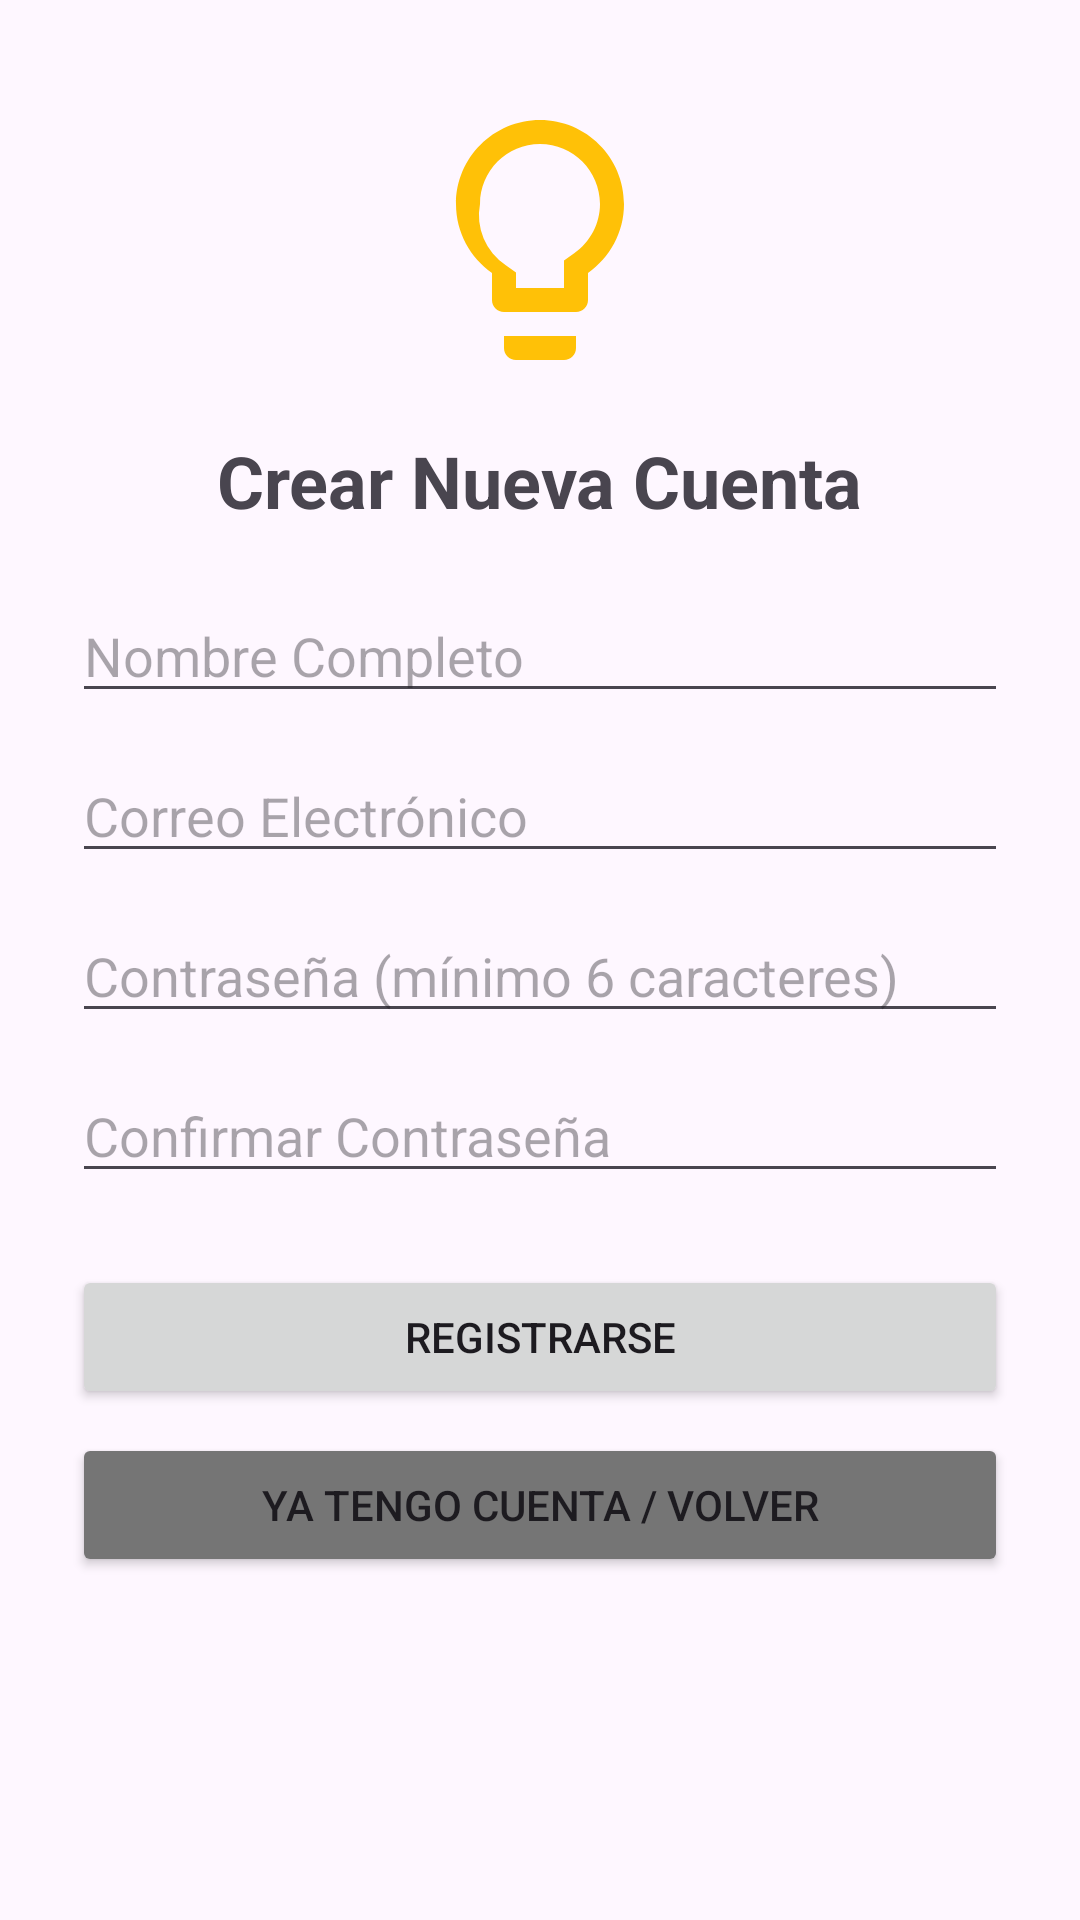

Produce the Android XML layout that renders to this screen, including the resource entries it uses.
<!-- AndroidManifest.xml: application theme Theme.MoviLuz -->
<!-- res/layout/activity_registro.xml -->
<?xml version="1.0" encoding="utf-8"?>
<ScrollView xmlns:android="http://schemas.android.com/apk/res/android"
    xmlns:app="http://schemas.android.com/apk/res-auto"
    xmlns:tools="http://schemas.android.com/tools"
    android:id="@+id/main"
    android:layout_width="match_parent"
    android:layout_height="match_parent"
    android:fillViewport="true"
    tools:context=".views.RegistroActivity">

    <androidx.constraintlayout.widget.ConstraintLayout
        android:layout_width="match_parent"
        android:layout_height="wrap_content"
        android:paddingBottom="24dp">

        
        <ImageView
            android:id="@+id/imgLogoRegistro"
            android:layout_width="96dp"
            android:layout_height="96dp"
            android:layout_marginTop="32dp"
            android:contentDescription="Logo MoviLuz"
            android:src="@drawable/ic_light_bulb"
            app:layout_constraintEnd_toEndOf="parent"
            app:layout_constraintStart_toStartOf="parent"
            app:layout_constraintTop_toTopOf="parent" />

        
        <TextView
            android:id="@+id/txtTituloRegistro"
            android:layout_width="wrap_content"
            android:layout_height="wrap_content"
            android:layout_marginTop="16dp"
            android:text="Crear Nueva Cuenta"
            android:textSize="24sp"
            android:textStyle="bold"
            app:layout_constraintEnd_toEndOf="parent"
            app:layout_constraintStart_toStartOf="parent"
            app:layout_constraintTop_toBottomOf="@id/imgLogoRegistro" />

        
        <EditText
            android:id="@+id/edtNombreRegistro"
            android:layout_width="0dp"
            android:layout_height="wrap_content"
            android:layout_marginStart="24dp"
            android:layout_marginTop="20dp"
            android:layout_marginEnd="24dp"
            android:hint="Nombre Completo"
            android:inputType="textPersonName"
            app:layout_constraintEnd_toEndOf="parent"
            app:layout_constraintStart_toStartOf="parent"
            app:layout_constraintTop_toBottomOf="@id/txtTituloRegistro" />

        
        <EditText
            android:id="@+id/edtEmailRegistro"
            android:layout_width="0dp"
            android:layout_height="wrap_content"
            android:layout_marginTop="12dp"
            android:hint="Correo Electrónico"
            android:inputType="textEmailAddress"
            app:layout_constraintEnd_toEndOf="@id/edtNombreRegistro"
            app:layout_constraintStart_toStartOf="@id/edtNombreRegistro"
            app:layout_constraintTop_toBottomOf="@id/edtNombreRegistro" />

        
        <EditText
            android:id="@+id/edtPasswordRegistro"
            android:layout_width="0dp"
            android:layout_height="wrap_content"
            android:layout_marginTop="12dp"
            android:hint="Contraseña (mínimo 6 caracteres)"
            android:inputType="textPassword"
            app:layout_constraintEnd_toEndOf="@id/edtEmailRegistro"
            app:layout_constraintStart_toStartOf="@id/edtEmailRegistro"
            app:layout_constraintTop_toBottomOf="@id/edtEmailRegistro" />

        
        <EditText
            android:id="@+id/edtConfirmarPassword"
            android:layout_width="0dp"
            android:layout_height="wrap_content"
            android:layout_marginTop="12dp"
            android:hint="Confirmar Contraseña"
            android:inputType="textPassword"
            app:layout_constraintEnd_toEndOf="@id/edtPasswordRegistro"
            app:layout_constraintStart_toStartOf="@id/edtPasswordRegistro"
            app:layout_constraintTop_toBottomOf="@id/edtPasswordRegistro" />

        
        <Button
            android:id="@+id/btnRegistrar"
            android:layout_width="0dp"
            android:layout_height="wrap_content"
            android:layout_marginTop="24dp"
            android:onClick="onRegistrarClick"
            android:text="Registrarse"
            app:layout_constraintEnd_toEndOf="@id/edtConfirmarPassword"
            app:layout_constraintStart_toStartOf="@id/edtConfirmarPassword"
            app:layout_constraintTop_toBottomOf="@id/edtConfirmarPassword" />

        
        <Button
            android:id="@+id/btnVolverLogin"
            android:layout_width="0dp"
            android:layout_height="wrap_content"
            android:layout_marginTop="8dp"
            android:backgroundTint="#757575"
            android:onClick="onVolverLoginClick"
            android:text="Ya tengo cuenta / Volver"
            app:layout_constraintEnd_toEndOf="@id/btnRegistrar"
            app:layout_constraintStart_toStartOf="@id/btnRegistrar"
            app:layout_constraintTop_toBottomOf="@id/btnRegistrar" />

        
        <ProgressBar
            android:id="@+id/progressBarRegistro"
            style="?android:attr/progressBarStyle"
            android:layout_width="wrap_content"
            android:layout_height="wrap_content"
            android:layout_marginTop="16dp"
            android:visibility="gone"
            app:layout_constraintEnd_toEndOf="parent"
            app:layout_constraintStart_toStartOf="parent"
            app:layout_constraintTop_toBottomOf="@id/btnVolverLogin" />

    </androidx.constraintlayout.widget.ConstraintLayout>
</ScrollView>
<!-- resources referenced by this layout -->
<resources>
  <!-- drawable ic_light_bulb (drawable) -->
  <vector xmlns:android="http://schemas.android.com/apk/res/android"
      android:width="96dp"
      android:height="96dp"
      android:viewportWidth="24"
      android:viewportHeight="24">
      <path
          android:fillColor="#FFC107"
          android:pathData="M9,21c0,0.55 0.45,1 1,1h4c0.55,0 1,-0.45 1,-1v-1H9v1zm3,-19C8.14,2 5,5.14 5,9c0,2.38 1.19,4.47 3,5.74V17c0,0.55 0.45,1 1,1h6c0.55,0 1,-0.45 1,-1v-2.26c1.81,-1.27 3,-3.36 3,-5.74 0,-3.86 -3.14,-7 -7,-7zm2.85,11.1l-0.85,0.6V16h-4v-1.3l-0.85,-0.6A4.997,4.997 0 0,1 7,9c0,-2.76 2.24,-5 5,-5s5,2.24 5,5c0,1.63 -0.8,3.16 -2.15,4.1z"/>
  </vector>
  <style name="Theme.MoviLuz" parent="Base.Theme.MoviLuz" />
  <style name="Base.Theme.MoviLuz" parent="Theme.Material3.DayNight.NoActionBar">
          
          
      </style>
</resources>
